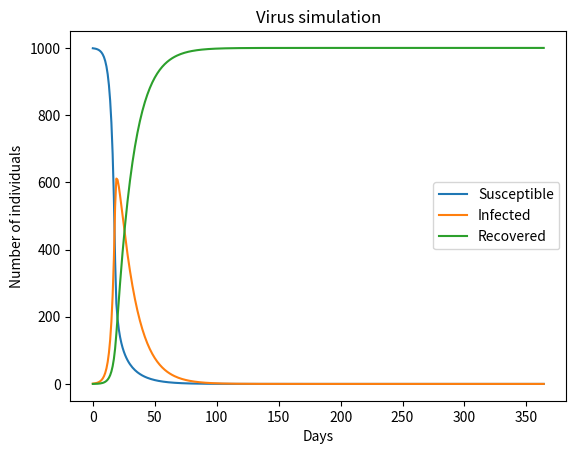

The matplotlib source for this figure:
from matplotlib import pyplot as plt

# number of individuals susceptible to virus
S = [999]
# number of individuals infected to virus
I = [1]
# number of individuals not able to contract virus due to having been infected and developed an immunity or
# died due to infection
R = [0]
# how many infected on average stem from one infected
Ro = 0.5
# average recovery time
T = 12
days = 365

def Simulation_without_vaccine():
    for n in range(1, days):
        if S[n-1]/I[n-1]>= 1:
            S.append(S[n-1]-Ro*I[n-1])
            R.append(R[n-1]+I[n-1]/T)
            I.append(I[n-1]+Ro*I[n-1]-I[n-1]/T)
        else:
            S.append(S[n - 1] - Ro * S[n - 1] * S[n - 1]/I[n - 1])
            R.append(R[n - 1] + I[n - 1] / T)
            I.append(I[n - 1] + Ro * S[n - 1] * S[n - 1]/I[n - 1] - I[n - 1] / T)
    print(list(map(round,I)))
    
    plt.plot(S, label="Susceptible")
    plt.plot(I, label="Infected")
    plt.plot(R, label="Recovered")
    plt.xlabel("Days")
    plt.ylabel("Number of individuals")
    plt.title("Virus simulation")
    plt.legend(loc="best")
    plt.show()
    
Simulation_without_vaccine()
